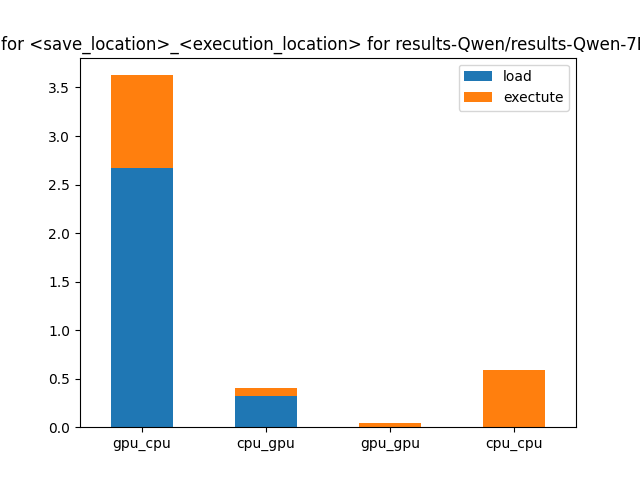

The table this chart was drawn from, first rows:
, gpu_cpu, cpu_gpu, gpu_gpu, cpu_cpu
0, 2.668, 0.3165, 0.003289, 0.003471
1, 3.744, 0.4813, 0.003407, 0.003598
2, 2.383, 0.2409, 0.003224, 0.0034
3, 0.9584, 0.08674, 0.03849, 0.5898
4, 0.9662, 0.2783, 0.04028, 0.5904
5, 0.9517, 0.0385, 0.03784, 0.5893
6, 3.627, 0.4033, 0.04178, 0.5933
7, 4.705, 0.7596, 0.04369, 0.5938
8, 3.335, 0.2794, 0.04107, 0.5929
